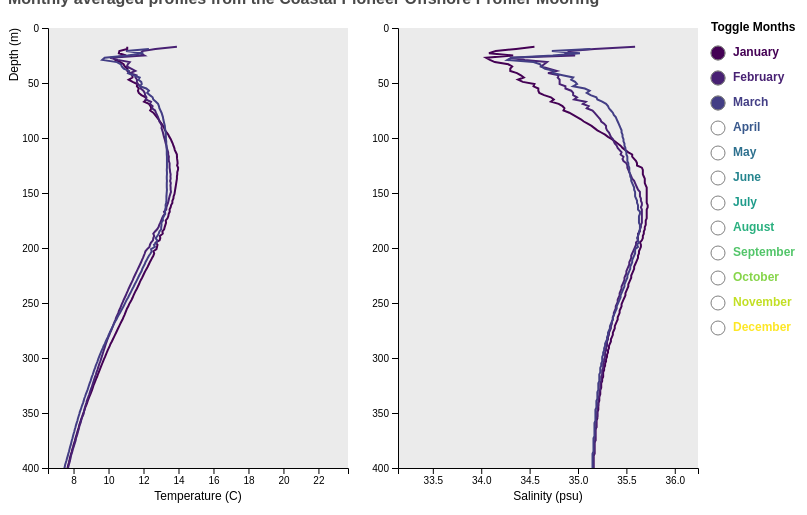
D3 v4 page, settled after 360 driven frames (6 s of simulated time); the page loaded 1 data file(s).


// OOI Data Labs Notebook
// Written by Sage Lichtenwalner, 8/19/2020
// Adapted from the following examples
// https://www.d3-graph-gallery.com/graph/line_several_group.html
// https://www.d3-graph-gallery.com/graph/connectedscatter_legend.html
// https://www.d3-graph-gallery.com/graph/connectedscatter_tooltip.html

// Setup initial SVG
var svg = d3.select("#chart").append("svg")
      .attr("width",800)
      .attr("height",500);

// Specify coordinates for each graph
var margin1 = {top: 20, right: 460, bottom: 40, left: 40},
    margin2 = {top: 20, right: 110, bottom: 40, left: 390},
    width1 = +svg.attr("width") - margin1.left - margin1.right,
    width2 = +svg.attr("width") - margin2.left - margin2.right,
    height1 = +svg.attr("height") - margin1.top - margin1.bottom,
    height2 = +svg.attr("height") - margin2.top - margin2.bottom;

var graph1 = svg.append("g")
    .attr("class", "focus")
    .attr("transform", "translate(" + margin1.left + "," + margin1.top + ")");
var graph2 = svg.append("g")
    .attr("class", "focus")
    .attr("transform", "translate(" + margin2.left + "," + margin2.top + ")");

svg.append("defs").append("clipPath")
    .attr("id", "clip")
  .append("rect")
    .attr("width", width1)
    .attr("height", height1);

// Add the grey background that makes ggplot2 famous
graph1.append("rect")
    .attr("x",0)
    .attr("y",0)
    .attr("height", height1)
    .attr("width", width1)
    .style("fill", "#EBEBEB")
graph2.append("rect")
    .attr("x",0)
    .attr("y",0)
    .attr("height", height2)
    .attr("width", width2)
    .style("fill", "#EBEBEB")

//Read the data
d3.csv("data/chem_CP04OSPM_profiles.csv", function(data) {

  var profiles = d3.nest()
    .key(function(d) { return d.month;})
    .entries(data);

  // Setup axis calculations
  var x1 = d3.scaleLinear()
    .domain(d3.extent(data, function(d) { return +d.seawater_temperature; }))
    //.domain([0,30])
    .range([ 0, width1 ])
  var x2 = d3.scaleLinear()
    .domain(d3.extent(data, function(d) { return +d.practical_salinity; }))
    //.domain([0,30])
    .range([ 0, width2 ])
  var y = d3.scaleLinear()
    //.domain(d3.extent(data, function(d) { return +d.pressure_bins; }).reverse())
    .domain([400,0])
    .range([ height1, 0 ])

  // Add Graph Axes
  var xAxis1 = graph1.append("g")
    .attr("transform", "translate(0," + height1 + ")")
    .call(d3.axisBottom(x1).ticks(7));
  var xAxis2 = graph2.append("g")
    .attr("transform", "translate(0," + height1 + ")")
    .call(d3.axisBottom(x2).ticks(7));
  var yAxis1 = graph1.append("g")
    .call(d3.axisLeft(y));
  var yAxis2 = graph2.append("g")
    .call(d3.axisLeft(y));

  // Add labels
  xLabel1 = graph1.append("text")
      .attr("text-anchor", "middle")
      .attr("x", width1/2)
      .attr("y", height1 + 32)
      .text("Temperature (C)");
  xLabel2 = graph2.append("text")
      .attr("text-anchor", "middle")
      .attr("x", width2/2)
      .attr("y", height2 + 32)
      .text("Salinity (psu)");
  yLabel = graph1.append("text")
      .attr("text-anchor", "end")
      .attr("transform", "rotate(-90)")
      .attr("y", -30)
      .attr("x", 0)
      .text("Depth (m)")

  // color palette
  var months = profiles.map(function(d){ return +d.key })
  var color = d3.scaleSequential()
    .domain(d3.extent(months))
    .interpolator(d3.interpolateViridis);
  
  // Draw the line
  var lines = graph1.selectAll(".line")
      .data(profiles)
      .enter()
      .append("path")
        .attr("fill", "none")
        .attr("stroke", function(d){ return color(d.key) })
        .attr("stroke-width", 2)
        .attr("class", function(d){ return 'line'+d.key })
        .attr("d", function(d){
          return d3.line()
            .x(function(d) { return x1(+d.seawater_temperature); })
            .y(function(d) { return y(+d.pressure_bins); })
            (d.values)
        })

  var lines2 = graph2.selectAll(".line")
      .data(profiles)
      .enter()
      .append("path")
        .attr("fill", "none")
        .attr("stroke", function(d){ return color(d.key) })
        .attr("stroke-width", 2)
        .attr("class", function(d){ return 'line'+d.key })
        .attr("d", function(d){
          return d3.line()
            .x(function(d) { return x2(+d.practical_salinity); })
            .y(function(d) { return y(+d.pressure_bins); })
            (d.values)
        })

  // Add Clip-paths
  lines.attr("clip-path", "url(#clip)")
  lines2.attr("clip-path", "url(#clip)")

  // Add Legend
  var legendX = margin2.left + width2;
  monthNames = ["January","February","March","April","May","June","July","August","September","October","November","December"];
  
  svg.append("text")
    .attr("x", legendX + 13)
    .attr("y", margin1.top)
    .text('Toggle Months')
    .attr("text-anchor", "left")
    .style("alignment-baseline", "middle")
    .style('font-weight','bold')
  svg.selectAll("legendDots2")
    .data(months)
    .enter()
    .append("circle")
      .attr("cx", legendX + 20)
      .attr("cy", function(d,i){ return margin1.top + 25 + i*25})
      .attr("r", 7)
      .style("fill", "none")
      .style('stroke','grey')
  svg.selectAll("legendDots")
    .data(months)
    .enter()
    .append("circle")
      .attr("cx", legendX + 20)
      .attr("cy", function(d,i){ return margin1.top + 25 + i*25})
      .attr("r", 7)
      .style("fill", function(d){ return color(d)})
      .style('stroke','grey')
      .attr("class", function(d){ return 'line'+d })
      .style('cursor','pointer')
      .on("click", function(d){
        // is the element currently visible ?
        currentOpacity = d3.selectAll(".line" + d).style("opacity")
        // Change the opacity: from 0 to 1 or from 1 to 0
        d3.selectAll(".line" + d).transition().style("opacity", currentOpacity == 1 ? 0:1) //Hide line
        d3.selectAll(".circle" + d).transition().style("display", currentOpacity == 1 ? "none":"inline") //Remove circles so tooltip works on earlier dots
      })
  svg.selectAll("legendLabels")
    .data(months)
    .enter()
    .append("text")
      .attr("x", legendX + 35)
      .attr("y", function(d,i){ return margin1.top + 25 + i*25})
      .style("fill", function(d){ return color(d)})
      .text(function(d){ return monthNames[d-1]})
      .attr("text-anchor", "left")
      .style("alignment-baseline", "middle")
      .style('font-weight','bold')
      .style('cursor','pointer')
      .on("click", function(d){
        // is the element currently visible ?
        currentOpacity = d3.selectAll(".line" + d).style("opacity")
        // Change the opacity: from 0 to 1 or from 1 to 0
        d3.selectAll(".line" + d).transition().style("opacity", currentOpacity == 1 ? 0:1) //Hide line
        d3.selectAll(".circle" + d).transition().style("display", currentOpacity == 1 ? "none":"inline") //Remove circles so tooltip works on earlier dots
      })

  // Create a tooltip div
  var Tooltip = d3.select("#chart")
    .append("div")
    .style("opacity", 0)
    .attr("class", "tooltip")
    .style("background-color", "white")
    .style("border", "solid")
    .style("border-width", "2px")
    .style("border-radius", "5px")
    .style("padding", "5px")
    .style("position", "absolute")
    .style("display", "block")

    // Three function that change the tooltip when user hover / move / leave a cell
    var mouseover = function(d) {
      if (d3.selectAll(".line" + d.month).style("opacity")==1){
        Tooltip.style("opacity", 1)      
      }
    }
    var mousemove = function(d) {
      Tooltip
        .html("Month: " + d.month + '<br> Depth: ' + d.pressure_bins + '<br>Temperature: ' + d.seawater_temperature + '<br>Salinity: ' + d.practical_salinity)
        .style("left", (event.pageX) + 10 + "px")
        .style("top",(event.pageY) + "px")
        //.style("left", legendX + 20 + "px")
        //.style("top","350px")
        //.style("left", (d3.mouse(this)[0]+70) + "px")
        //.style("top", (d3.mouse(this)[1]) + "px")
    }
    var mouseleave = function(d) {
      Tooltip
        .style("opacity", 0)
        .style('left',0)
        .style('top',0)
    }

    // Add the points
    var dots1 = graph1
      .append("g")
      .selectAll("dot")
      .data(data)
      .enter()
      .append("circle")
        .attr("class", function(d){ return 'circle'+d.month })
        .attr("cx", function(d) { return x1(+d.seawater_temperature); } )
        .attr("cy", function(d) { return y(+d.pressure_bins); } )
        .attr("r", 4)
        //.attr("stroke", "#69b3a2")
        .attr("stroke-width", 0)
        //.attr("fill", "white")
        .attr('opacity',0) //Hide the dots!
        .on("mouseover", mouseover)
        .on("mousemove", mousemove)
        .on("mouseleave", mouseleave)

    var dots2 = graph2
      .append("g")
      .selectAll("dot")
      .data(data)
      .enter()
      .append("circle")
        .attr("class", function(d){ return 'circle'+d.month })
        .attr("cx", function(d) { return x2(+d.practical_salinity); } )
        .attr("cy", function(d) { return y(+d.pressure_bins); } )
        .attr("r", 4)
        //.attr("stroke", "#69b3a2")
        //.attr("stroke-width", 1)
        //.attr("fill", "white")
        .attr('opacity',0) //Hide the dots!
        .on("mouseover", mouseover)
        .on("mousemove", mousemove)
        .on("mouseleave", mouseleave)

  // Add Clip-paths
  dots1.attr("clip-path", "url(#clip)")
  dots2.attr("clip-path", "url(#clip)")

  // Hide selected months to start
  for (let d = 4; d <= 12; d++) { 
    d3.selectAll(".line" + d).transition().style("opacity", 0) //Hide line
    d3.selectAll(".circle" + d).transition().style("display", "none") //Remove circles so tooltip works on earlier dots
  }


})



### data: data/chem_CP04OSPM_profiles.csv
month, pressure_bins, seawater_temperature, practical_salinity, density
1, 17, 11.07, 34.55, 1026
1, 19, 11.07, 34.36, 1026
1, 21, 10.62, 34.15, 1026
1, 23, 10.59, 34.08, 1026
1, 25, 11.01, 34.33, 1026
1, 27, 10.28, 34.05, 1026
1, 29, 10.38, 34.09, 1026
1, 31, 10.68, 34.14, 1026
1, 33, 10.86, 34.28, 1026
1, 35, 10.93, 34.32, 1026
1, 37, 11.09, 34.30, 1026
1, 39, 11.07, 34.30, 1026
1, 41, 11.25, 34.37, 1026
1, 43, 11.36, 34.41, 1026
1, 45, 11.37, 34.44, 1026
1, 47, 11.15, 34.38, 1026
1, 49, 11.38, 34.43, 1026
1, 51, 11.64, 34.55, 1027
1, 53, 11.62, 34.54, 1027
1, 55, 11.73, 34.59, 1027
1, 57, 11.68, 34.59, 1027
1, 59, 11.73, 34.60, 1027
1, 61, 11.88, 34.65, 1027
1, 63, 12.12, 34.72, 1027
1, 65, 12.17, 34.75, 1027
1, 67, 12.03, 34.72, 1027
1, 69, 12.31, 34.80, 1027
1, 71, 12.40, 34.84, 1027
1, 73, 12.45, 34.86, 1027
1, 75, 12.38, 34.85, 1027
1, 77, 12.56, 34.91, 1027
1, 79, 12.66, 34.95, 1027
1, 81, 12.76, 34.99, 1027
1, 83, 12.86, 35.03, 1027
1, 85, 12.94, 35.06, 1027
1, 87, 13.03, 35.10, 1027
1, 89, 13.12, 35.14, 1027
1, 91, 13.18, 35.17, 1027
1, 93, 13.23, 35.20, 1027
1, 95, 13.33, 35.24, 1027
1, 97, 13.42, 35.28, 1027
1, 99, 13.48, 35.31, 1027
1, 101, 13.56, 35.35, 1027
1, 103, 13.61, 35.38, 1027
1, 105, 13.67, 35.41, 1027
1, 107, 13.71, 35.44, 1027
1, 109, 13.76, 35.46, 1027
1, 111, 13.79, 35.49, 1027
1, 113, 13.85, 35.52, 1027
1, 115, 13.91, 35.56, 1027
1, 117, 13.91, 35.56, 1027
1, 119, 13.92, 35.58, 1027
1, 121, 13.94, 35.60, 1027
1, 123, 13.95, 35.61, 1027
1, 125, 13.92, 35.61, 1027
1, 127, 13.98, 35.66, 1027
1, 129, 13.97, 35.67, 1027
1, 131, 13.93, 35.67, 1027
1, 133, 13.93, 35.67, 1027
1, 135, 13.91, 35.68, 1027
... 2,306 more rows